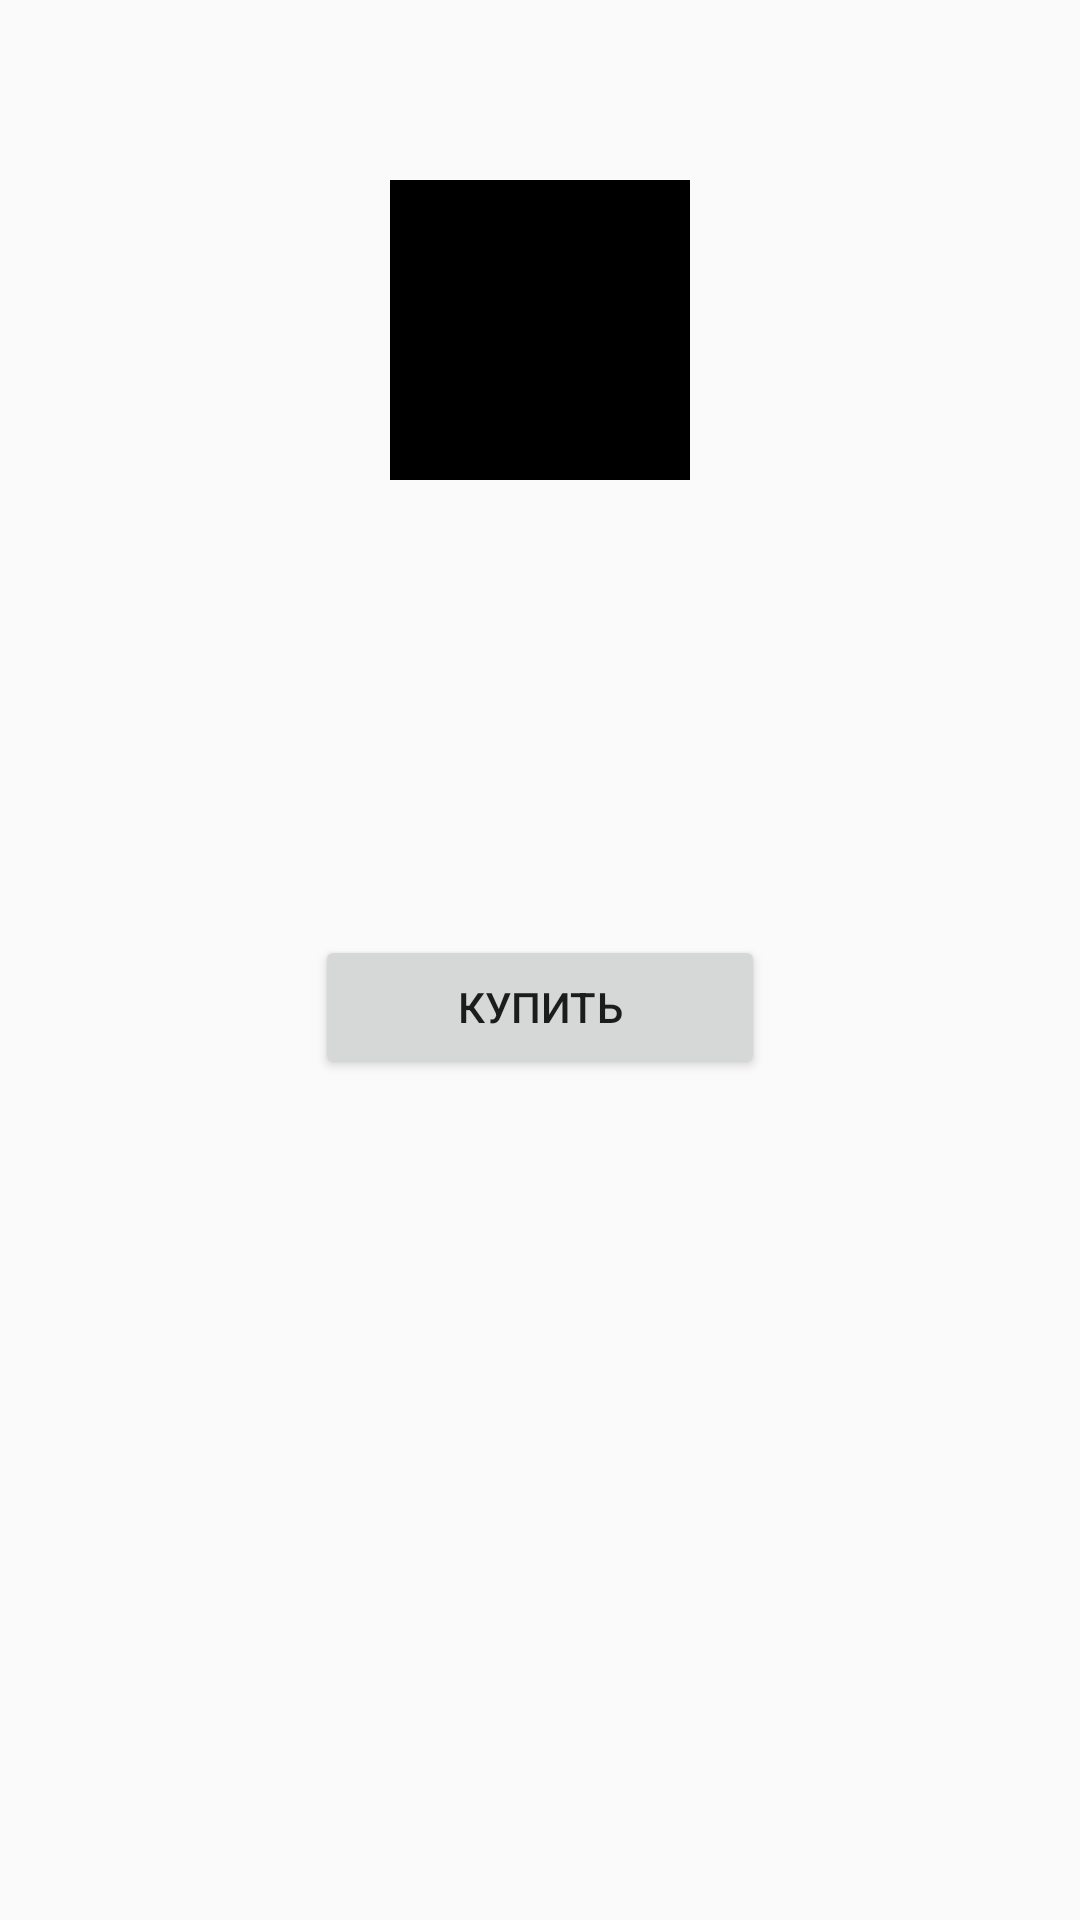

Reconstruct the res/layout file that produces this screen, plus the resources it refers to.
<!-- AndroidManifest.xml: application theme Theme.MakersProject -->
<!-- res/layout/fragment_details.xml -->
<?xml version="1.0" encoding="utf-8"?>
<LinearLayout xmlns:android="http://schemas.android.com/apk/res/android"
    xmlns:tools="http://schemas.android.com/tools"
    android:layout_width="match_parent"
    android:layout_height="match_parent"
    android:orientation="vertical"
    android:gravity="center_horizontal"
    tools:context=".presentation.ui.fragments.main.details.DetailsFragment"
    >

    <TextView
        android:id="@+id/tvTitle"
        android:layout_width="250dp"
        android:layout_height="20dp"
        android:layout_marginStart="10dp"
        android:layout_margin="10dp"
        android:layout_gravity="center_horizontal"
        tools:text="Разработка веб сервисов на java"
        android:textSize="16sp"
        android:textColor="@color/black"
        />


    <ImageView
        android:id="@+id/ivIcon"
        android:layout_width="100dp"
        android:layout_height="100dp"
        android:layout_margin="20dp"
        android:src="@color/black"
        />
    <TextView
        android:id="@+id/tvDescription"
        android:layout_width="match_parent"
        android:layout_height="wrap_content"
        android:layout_marginStart="10dp"
        android:layout_margin="10dp"
        android:layout_gravity="center_horizontal"
        tools:text="Разработка веб сервисов на java и так далее, пацифисты люди
         выступающие против войны вообще"
        android:textSize="16sp"
        />
    <TextView
        android:id="@+id/tvNameOfAuthor"
        android:layout_width="200dp"
        android:textColor="@color/black"
        android:layout_height="20dp"

        android:layout_marginTop="10dp"
        tools:text="David Beckham"
        />


    <TextView
        android:id="@+id/tvComments"
        android:layout_width="170dp"
        android:layout_height="40dp"

        android:layout_margin="10dp"
        android:textSize="10sp"
        tools:text="классный курс, но автор слишком затянулся"
        />
    <Button
        android:id="@+id/btnBuy"
        android:layout_width="150dp"
        android:layout_height="wrap_content"
        android:text="купить"

        />


</LinearLayout>
<!-- resources referenced by this layout -->
<resources>
  <color name="black">#FF000000</color>
  <style name="Theme.MakersProject" parent="Theme.MaterialComponents.Light.NoActionBar.Bridge">
          
          <item name="colorPrimary">@color/purple_500</item>
          <item name="colorPrimaryVariant">@color/purple_700</item>
          <item name="colorOnPrimary">@color/white</item>
          
          <item name="colorSecondary">@color/teal_200</item>
          <item name="colorSecondaryVariant">@color/teal_700</item>
          <item name="colorOnSecondary">@color/black</item>
          
          <item name="android:statusBarColor" tools:targetApi="l">?attr/colorPrimaryVariant</item>
          
      </style>
  <color name="purple_500">#FF6200EE</color>
  <color name="purple_700">#FF3700B3</color>
  <color name="white">#FFFFFFFF</color>
  <color name="teal_200">#FF03DAC5</color>
  <color name="teal_700">#FF018786</color>
</resources>
